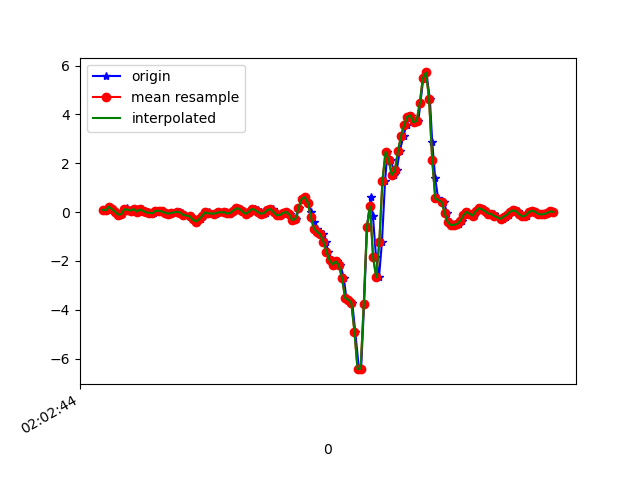

Data behind this chart, as committed beside it:
1617847365127, 543008747753378, 0.09232137, 0.15829182, -0.1587279
1617847365156, 543008766805826, 0.074, -0.119, -0.1514
1617847365170, 543008785833490, 0.2206, 0.1351, -0.1673
1617847365190, 543008804861138, 0.118, -0.1435, -0.06588
1617847365205, 543008823888770, 0.0178, -0.119, -0.03045
1617847365223, 543008842726562, -0.1019, 0.04345, 0.01354
1617847365242, 543008861761058, -0.08849, -0.05795, 0.02453
1617847365267, 543008880770786, 0.1155, 0.1571, -0.04022
1617847365280, 543008899780482, 0.1497, -0.1423, -0.03289
1617847365299, 543008918790210, 0.05445, -0.07628, -0.1172
1617847365317, 543008937956546, 0.06422, 0.2646, -0.1832
1617847365337, 543008956977090, 0.1241, -0.1801, -0.138
1617847365357, 543008976022434, 0.02146, 0.1387, -0.2039
1617847365375, 543008995042978, 0.1094, 0.3745, -0.1441
1617847365394, 543009014063490, 0.04956, -0.1923, -0.08542
1617847365413, 543009033084034, -0.01153, 0.2939, -0.1428
1617847365437, 543009052129986, -0.02741, 0.2475, -0.08298
1617847365451, 543009071151842, -0.05184, -0.1386, -0.09886
1617847365470, 543009090198498, 0.04834, 0.03123, -0.1404
1617847365489, 543009109220386, 0.05445, 0.09598, -0.1453
1617847365512, 543009128242210, 0.02757, -0.03963, -0.1612
1617847365529, 543009147322882, -0.0213, -0.1166, -0.1832
1617847365546, 543009166347394, -0.06284, -0.1642, -0.1966
1617847365565, 543009185371778, -0.03596, -0.1642, -0.2088
1617847365600, 543009204420994, 0.01535, -0.1532, -0.2271
1617847365620, 543009223445506, -0.001752, -0.141, -0.276
1617847365630, 543009242490114, -0.0384, -0.108, -0.2992
1617847365651, 543009261515266, -0.1227, -0.06651, -0.2919
1617847365681, 543009280565250, -0.1496, -5.330797E-4, -0.188
1617847365685, 543009299590530, -0.1862, 0.052, -0.04999
1617847365705, 543009318738990, -0.3011, 0.02757, 0.02209
1617847365721, 543009337764206, -0.3854, 0.02268, -0.02922
1617847365750, 543009356824686, -0.3023, 0.07277, -0.1331
1617847365768, 543009375850158, -0.1545, 0.1387, -0.221
1617847365785, 543009394875694, -0.009082, 0.2035, -0.2442
1617847365804, 543009413901294, -0.01275, 0.2194, -0.2198
1617847365818, 543009432951598, -0.08972, 0.2059, -0.1709
1617847365847, 543009451961774, -0.08239, 0.234, -0.1551
1617847365854, 543009471011694, -0.04207, 0.2682, -0.1624
1617847365875, 543009490036782, -0.01641, 0.2731, -0.1587
1617847365905, 543009509061870, 0.008022, 0.2817, -0.1795
1617847365911, 543009528111790, -0.01153, 0.289, -0.2125
1617847365932, 543009547113006, -0.05429, 0.2744, -0.2442
1617847365946, 543009566162286, -0.04207, 0.267, -0.2821
1617847365965, 543009585186734, 0.05811, 0.2682, -0.3029
1617847365984, 543009604211182, 0.151, 0.2695, -0.2943
1617847366003, 543009623260462, 0.1363, 0.2438, -0.2675
1617847366022, 543009642284910, 0.02513, 0.1913, -0.2333
1617847366045, 543009661323182, -0.07383, 0.1424, -0.1954
1617847366060, 543009680347374, -0.04818, 0.1229, -0.1673
1617847366079, 543009699396334, 0.05933, 0.1143, -0.1709
1617847366098, 543009718420590, 0.1278, 0.1058, -0.1758
1617847366118, 543009737444846, 0.09354, 0.05933, -0.1648
1617847366138, 543009756475758, -0.006639, -0.01153, -0.1612
1617847366155, 543009775499374, -0.06528, -0.05551, -0.1661
1617847366174, 543009794548078, -0.03718, -0.07872, -0.1526
1617847366193, 543009813571822, 0.08255, -0.08361, -0.116
1617847366214, 543009832620526, 0.1229, -0.08728, -0.07076
1617847366231, 543009851623278, -5.3010974E-4, -0.119, -0.01823
1617847366250, 543009870646510, -0.1276, -0.1361, 0.006206
1617847366269, 543009889694702, -0.1227, -0.09216, 0.02698
... 92 more rows
